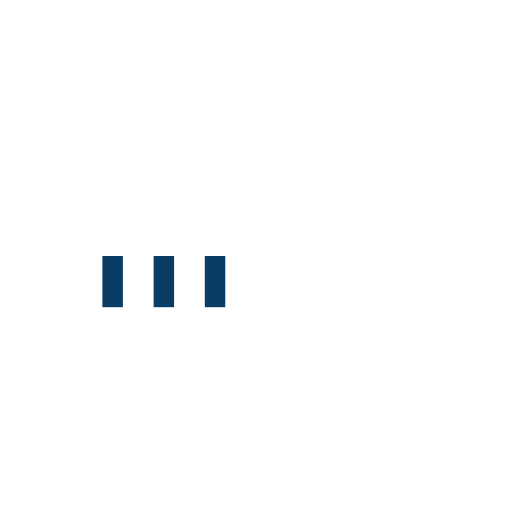
t = 0.00 s
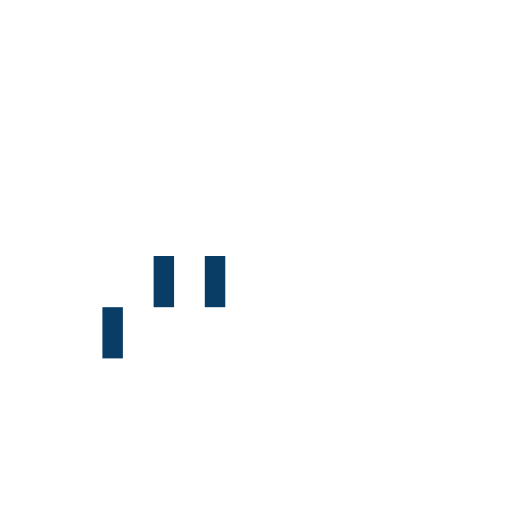
t = 0.15 s
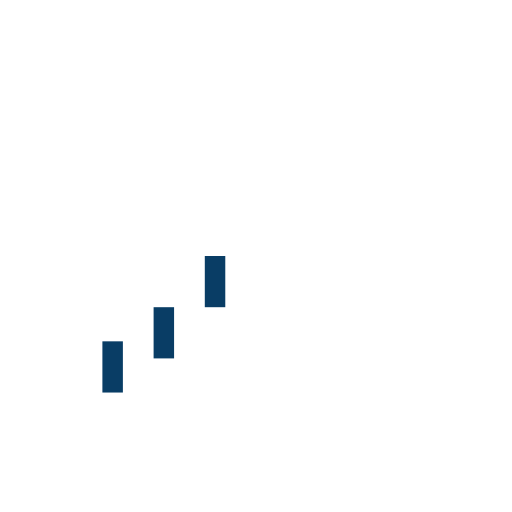
t = 0.35 s
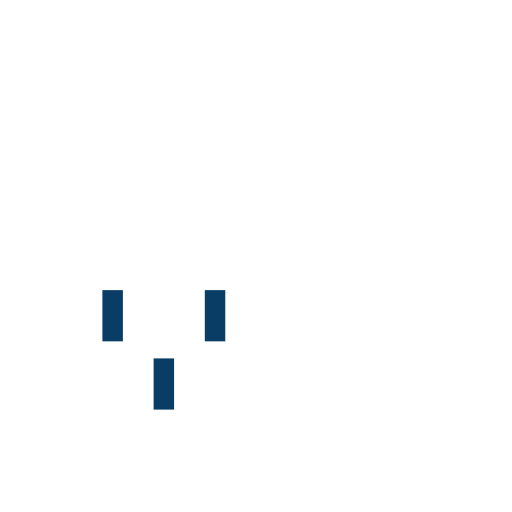
t = 0.50 s
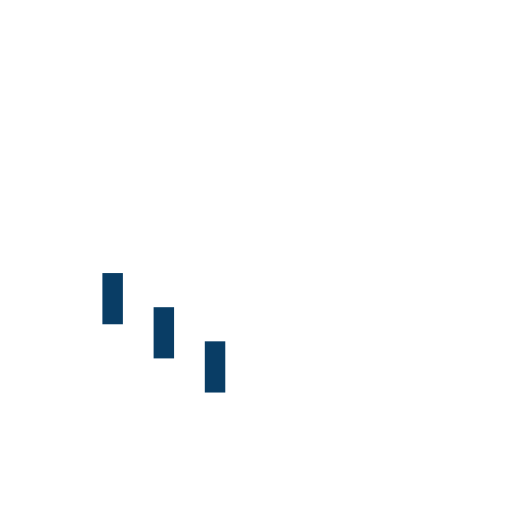
t = 0.65 s
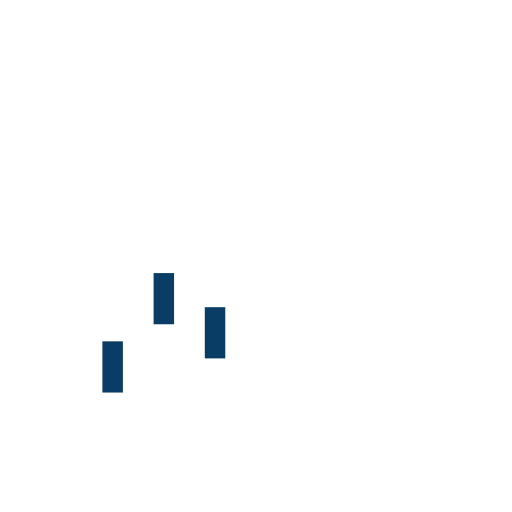
t = 0.85 s

The animated SVG that drew these frames (rendered in a browser with its animation timeline set to each time). Animation: 3 SMIL elements (animateTransform=3); one cycle of 1.00 s, repeats indefinitely.

<svg version="1.1" id="L9" xmlns="http://www.w3.org/2000/svg" xmlns:xlink="http://www.w3.org/1999/xlink" x="0px" y="0px"
  viewBox="0 0 100 100" enable-background="new 0 0 0 0" xml:space="preserve">
    <rect x="20" y="50" width="4" height="10" fill="#093D65">
      <animateTransform attributeType="xml"
        attributeName="transform" type="translate"
        values="0 0; 0 20; 0 0"
        begin="0" dur="0.6s" repeatCount="indefinite" />
    </rect>
    <rect x="30" y="50" width="4" height="10" fill="#093D65">
      <animateTransform attributeType="xml"
        attributeName="transform" type="translate"
        values="0 0; 0 20; 0 0"
        begin="0.2s" dur="0.6s" repeatCount="indefinite" />
    </rect>
    <rect x="40" y="50" width="4" height="10" fill="#093D65">
      <animateTransform attributeType="xml"
        attributeName="transform" type="translate"
        values="0 0; 0 20; 0 0"
        begin="0.4s" dur="0.6s" repeatCount="indefinite" />
    </rect>
</svg>